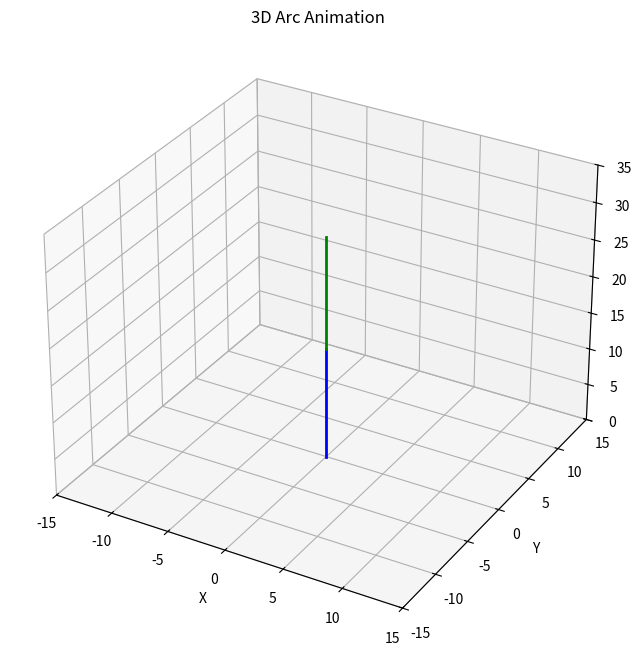

Reproduce this figure in Python.
import numpy as np
import matplotlib.pyplot as plt
from matplotlib.animation import FuncAnimation

# Define the curvature and phi values
curvature1 = np.linspace(-0.03, -0.03, 100)
curvature2 = np.linspace(-0.03, -0.03, 100)
# phi1 = np.zeros_like(curvature1)
# phi2 = np.zeros_like(curvature2)
phi1 = np.linspace(0, 2 * np.pi, 100)
phi2 = np.linspace(0, 2 * np.pi, 100)

# Define arc length
arc_length1 = 15  # Length of the first arc
arc_length2 = 15  # Length of the second arc

# Animation update function for updating the backbone position
def cal_tdcr(arc_length1, curvature1, phi1, arc_length2, curvature2, phi2):
    if curvature1 == 0:
        # If the curvature is 0, the arc is a straight line
        start_angle1 = 0
        end_angle1 = start_angle1
        # If the curvature is 0, the arc is a straight line
        x1 = np.zeros_like(np.linspace(0, arc_length1, 100))
        y1 = np.zeros_like(np.linspace(0, arc_length1, 100))
        z1 = np.linspace(0, arc_length1, 100)
    else:
        # Otherwise, calculate the start and end angles
        start_angle1 = 0
        end_angle1 = arc_length1 * curvature1
        theta1 = np.linspace(start_angle1, end_angle1, 100)
        x1 = np.cos(theta1) / curvature1
        y1 = np.zeros_like(np.linspace(0, arc_length1, 100))
        z1 = np.sin(theta1) / curvature1

    # Shift the arc to start at (0, 0)
    x1 = x1 - x1[0]
    y1 = y1 - y1[0]
    z1 = z1 - z1[0]

    print('first shift of the first segment: ', [x1[0], y1[0], z1[0]])

    R1 = np.array([[np.cos(phi1), -np.sin(phi1), 0],
                [np.sin(phi1),  np.cos(phi1), 0],
                [0,            0,            1]])

    # Rotate the arc using the 3D rotation matrix
    segment1_rotated = np.dot(R1, [x1, y1, z1])
    x1 = segment1_rotated[0]
    y1 = segment1_rotated[1]
    z1 = segment1_rotated[2]

    print("beginning of the first segment: ", [x1[0], y1[0], z1[0]])
    print("end of the first segment: ", [x1[-1], y1[-1], z1[-1]])

    if curvature2 == 0:
        # If the curvature is 0, the arc is a straight line
        start_angle2 = end_angle1
        end_angle2 = start_angle2
        # If the curvature is 0, the arc is a straight line
        x2 = np.zeros_like(np.linspace(0, arc_length2, 100))
        y2 = np.zeros_like(np.linspace(0, arc_length2, 100))
        z2 = np.linspace(0, arc_length2, 100)
        # Rotate the second segment by 30 degrees along the y-axis
        angle = start_angle2
        rotation_matrix = np.array([[np.cos(angle), 0, np.sin(angle)],
                                [0, 1, 0],
                                [-np.sin(angle), 0, np.cos(angle)]])
        rotated_coords = np.dot(rotation_matrix, [x2, y2, z2])
        x2 = rotated_coords[0]
        y2 = rotated_coords[1]
        z2 = rotated_coords[2]
    else:
        # Otherwise, calculate the start and end angles
        start_angle2 = end_angle1
        end_angle2 = start_angle2 + arc_length2 * curvature2
        theta2 = np.linspace(start_angle2, end_angle2, 100)
        x2 = np.cos(theta2) / curvature2
        y2 = np.zeros_like(np.linspace(0, arc_length2, 100))
        z2 = np.sin(theta2) / curvature2

    # Shift the arc to start at (0, 0)
    x2 = x2 - x2[0]
    y2 = y2 - y2[0]
    z2 = z2 - z2[0]

    print("beginning of the second segment: ", [x2[0], y2[0], z2[0]])
    # Define the 3D rotation matrix for rotation around the z-axis
    R2 = np.array([[np.cos(phi2), -np.sin(phi2), 0],
                [np.sin(phi2),  np.cos(phi2), 0],
                [0,            0,            1]])

    # Rotate the arc using the 3D rotation matrix
    segment2_rotated = np.dot(R2, [x2, y2, z2])
    x2 = segment2_rotated[0]
    y2 = segment2_rotated[1]
    z2 = segment2_rotated[2]

    # Shift the arc to the end of the first segment
    x2 = x2 + x1[-1]
    y2 = y2 + y1[-1]
    z2 = z2 + z1[-1]

    return x1, y1, z1, x2, y2, z2

# Create the figure and 3D axis
fig = plt.figure(figsize=(16, 8))
ax = fig.add_subplot(1, 1, 1, projection='3d')

# Prepare lines for animation
line1, = ax.plot([], [], [], color='blue', linewidth=2)
line2, = ax.plot([], [], [], color='green', linewidth=2)

# Set limits and labels
ax.set_xlim(-15, 15)
ax.set_ylim(-15, 15)
ax.set_zlim(0, 35)
ax.set_xlabel('X')
ax.set_ylabel('Y')
ax.set_zlabel('Z')
ax.set_title('3D Arc Animation')

# Initialize function for animation
def init():
    curvature_init = 0
    phi_init = 0
    x1, y1, z1, x2, y2, z2 = cal_tdcr(arc_length1, curvature_init, phi_init, arc_length2, curvature_init, phi_init)
    line1.set_data(x1, y1)
    line1.set_3d_properties(z1)
    line2.set_data(x2, y2)
    line2.set_3d_properties(z2)
    return line1, line2

# Update function for animation
def update(frame):
    # Get the specific curvature and phi values for the current frame
    curv1 = curvature1[frame]
    curv2 = curvature2[frame]
    phi1_val = phi1[frame]
    phi2_val = phi2[frame]
    
    # Calculate the arc positions
    x1, y1, z1, x2, y2, z2 = cal_tdcr(arc_length1, curv1, phi1_val, arc_length2, curv2, phi2_val)
    
    # Update the lines
    line1.set_data(x1, y1)
    line1.set_3d_properties(z1)
    line2.set_data(x2, y2)
    line2.set_3d_properties(z2)

    return line1, line2

# Create the animation
num_frames = len(curvature1)
ani = FuncAnimation(fig, update, frames=num_frames, init_func=init, interval=100, blit=True, repeat=True)

# Show the plot
plt.show()